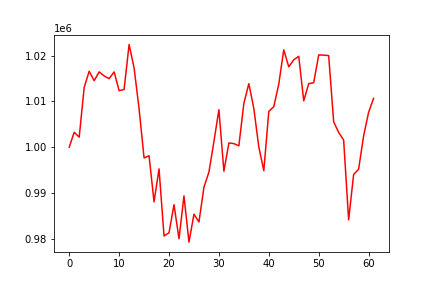

Source data for this figure (header and first rows):
, 0
0, 1000000
1, 1003251
2, 1002184
3, 1013045
4, 1016572
5, 1014520
6, 1016441
7, 1015554
8, 1014958
9, 1016429
10, 1012335
11, 1012598
12, 1022431
13, 1017300
14, 1008398
15, 997643
16, 998113
17, 988056
18, 995255
19, 980607
20, 981298
21, 987434
22, 979996
23, 989348
24, 979259
25, 985358
26, 983649
27, 991239
28, 994548
29, 1001214
30, 1008176
31, 994740
32, 1000914
33, 1000768
34, 1000291
35, 1009562
36, 1013867
37, 1008425
38, 1000012
39, 994872
40, 1007800
41, 1008849
42, 1013773
43, 1021267
44, 1017545
45, 1019082
46, 1019840
47, 1010102
48, 1013873
49, 1014074
50, 1020131
51, 1020102
52, 1019991
53, 1005531
54, 1003219
55, 1001545
56, 984126
57, 994034
58, 995182
59, 1002450
... 2 more rows
